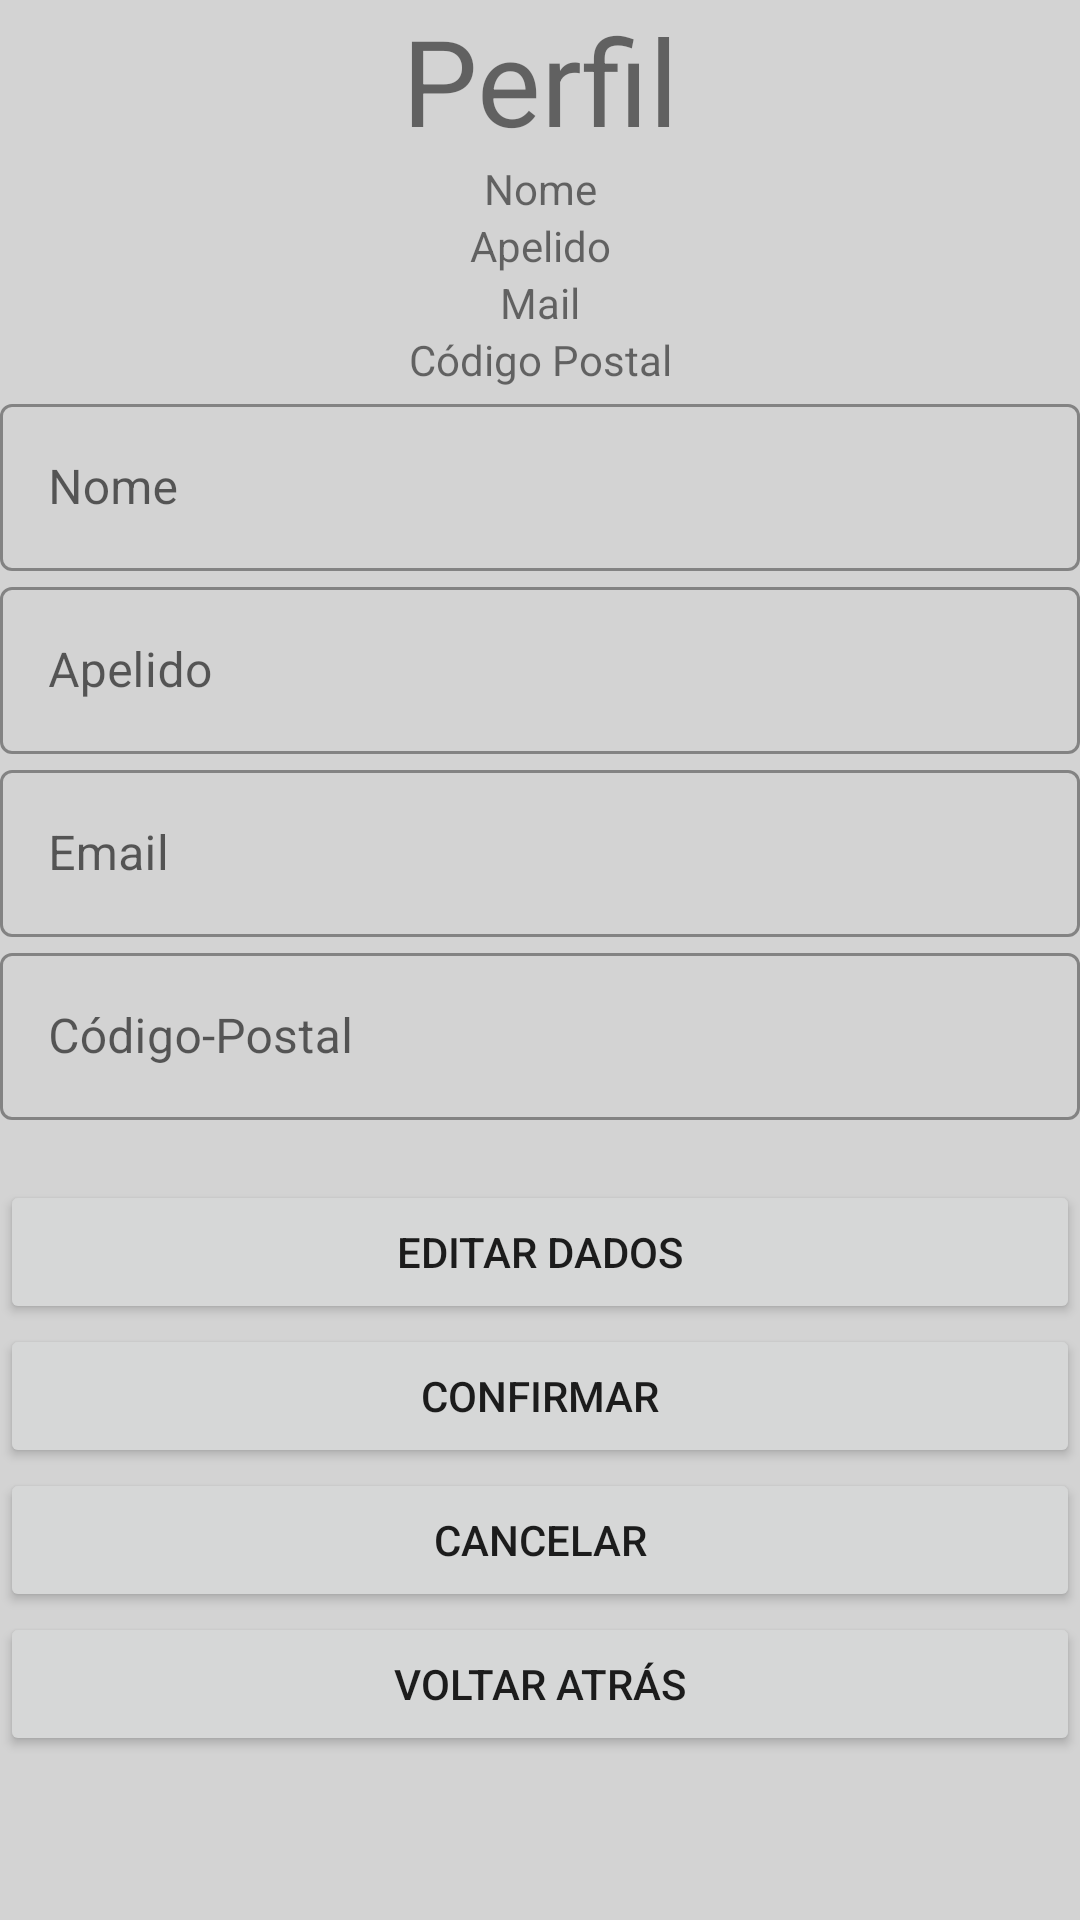

Here is an Android app screen rendered from its layout file. Give the layout XML and the strings, colors and styles it references.
<!-- AndroidManifest.xml: application theme Theme.HortaDoVizinho -->
<!-- res/layout/activity_perfil.xml -->
<?xml version="1.0" encoding="utf-8"?>
<LinearLayout xmlns:android="http://schemas.android.com/apk/res/android"
    xmlns:app="http://schemas.android.com/apk/res-auto"
    xmlns:tools="http://schemas.android.com/tools"
    android:layout_width="match_parent"
    android:layout_height="match_parent"
    android:background="@color/background"
    tools:context=".perfil">

    <ScrollView
        android:layout_width="match_parent"
        android:layout_height="match_parent">

        <LinearLayout
            android:layout_width="match_parent"
            android:layout_height="wrap_content"
            android:orientation="vertical" >

            <TextView
                android:id="@+id/che"
                android:layout_width="match_parent"
                android:layout_height="wrap_content"
                android:text="Verificar email"
                android:textAlignment="center"
                android:textColor="#FF0000"
                android:textSize="40dp"
                android:visibility="gone" />

            <Button
                android:id="@+id/verif"
                android:layout_width="match_parent"
                android:layout_height="wrap_content"
                android:text="verificar"
                android:visibility="gone" />

            <TextView
                android:id="@+id/txt"
                android:layout_width="match_parent"
                android:layout_height="wrap_content"
                android:text="Perfil"
                android:textAlignment="center"
                android:textSize="40dp" />

            <TextView
                android:id="@+id/uname"
                android:layout_width="match_parent"
                android:layout_height="wrap_content"
                android:text="Nome"
                android:textAlignment="center"
                app:layout_constraintBottom_toTopOf="@+id/usur"
                app:layout_constraintEnd_toEndOf="parent"
                app:layout_constraintStart_toStartOf="parent"
                app:layout_constraintTop_toBottomOf="@+id/perf" />

            <TextView
                android:id="@+id/usur"
                android:layout_width="match_parent"
                android:layout_height="wrap_content"
                android:text="Apelido"
                android:textAlignment="center"
                app:layout_constraintBottom_toTopOf="@+id/ucp"
                app:layout_constraintEnd_toEndOf="parent"
                app:layout_constraintStart_toStartOf="parent"
                app:layout_constraintTop_toBottomOf="@+id/uname" />

            <TextView
                android:id="@+id/umail"
                android:layout_width="match_parent"
                android:layout_height="wrap_content"
                android:text="Mail"
                android:textAlignment="center"
                app:layout_constraintBottom_toTopOf="@+id/edit"
                app:layout_constraintEnd_toEndOf="parent"
                app:layout_constraintStart_toStartOf="parent"
                app:layout_constraintTop_toBottomOf="@+id/ucp" />

            <TextView
                android:id="@+id/ucp"
                android:textAlignment="center"
                android:layout_width="match_parent"
                android:layout_height="wrap_content"
                android:text="Código Postal"
                app:layout_constraintBottom_toTopOf="@+id/umail"
                app:layout_constraintStart_toStartOf="parent"
                app:layout_constraintTop_toBottomOf="@+id/usur" />

            <com.google.android.material.textfield.TextInputLayout
                android:id="@+id/edName"
                style="@style/Widget.MaterialComponents.TextInputLayout.OutlinedBox"
                android:layout_width="match_parent"
                android:layout_height="match_parent">

                <com.google.android.material.textfield.TextInputEditText
                    android:layout_width="match_parent"
                    android:layout_height="wrap_content"
                    android:hint="Nome" />

            </com.google.android.material.textfield.TextInputLayout>

            <com.google.android.material.textfield.TextInputLayout
                android:id="@+id/edSurn"
                style="@style/Widget.MaterialComponents.TextInputLayout.OutlinedBox"
                android:layout_width="match_parent"
                android:layout_height="match_parent">

                <com.google.android.material.textfield.TextInputEditText
                    android:layout_width="match_parent"
                    android:layout_height="wrap_content"
                    android:hint="Apelido" />
            </com.google.android.material.textfield.TextInputLayout>

            <com.google.android.material.textfield.TextInputLayout
                android:id="@+id/edMail"
                style="@style/Widget.MaterialComponents.TextInputLayout.OutlinedBox"
                android:layout_width="match_parent"
                android:layout_height="match_parent">

                <com.google.android.material.textfield.TextInputEditText
                    android:layout_width="match_parent"
                    android:layout_height="wrap_content"
                    android:hint="Email" />
            </com.google.android.material.textfield.TextInputLayout>

            <com.google.android.material.textfield.TextInputLayout
                android:id="@+id/edCp"
                style="@style/Widget.MaterialComponents.TextInputLayout.OutlinedBox"
                android:layout_width="match_parent"
                android:layout_height="match_parent">

                <com.google.android.material.textfield.TextInputEditText
                    android:layout_width="match_parent"
                    android:layout_height="wrap_content"
                    android:hint="Código-Postal" />
            </com.google.android.material.textfield.TextInputLayout>

            <Button
                android:id="@+id/edit"
                android:layout_width="match_parent"
                android:layout_height="wrap_content"
                android:layout_marginTop="20dp"
                android:onClick="edit"
                android:text="Editar dados"
                app:layout_constraintBottom_toBottomOf="parent"
                app:layout_constraintEnd_toEndOf="parent"
                app:layout_constraintStart_toStartOf="parent"
                app:layout_constraintTop_toBottomOf="@+id/umail" />

            <Button
                android:id="@+id/ok"
                android:layout_width="match_parent"
                android:layout_height="wrap_content"
                android:onClick="editar"
                android:text="Confirmar" />

            <Button
                android:id="@+id/cancel"
                android:layout_width="match_parent"
                android:layout_height="wrap_content"
                android:onClick="cancel"
                android:text="Cancelar" />

            <Button
                android:id="@+id/back"
                android:layout_width="match_parent"
                android:layout_height="wrap_content"
                android:text="Voltar atrás" />

        </LinearLayout>
    </ScrollView>

</LinearLayout>
<!-- resources referenced by this layout -->
<resources>
  <color name="background">#d3d3d3</color>
  <style name="Theme.HortaDoVizinho" parent="Theme.MaterialComponents.DayNight.DarkActionBar">
          
          <item name="colorPrimary">@color/decoracao</item>
          <item name="colorPrimaryVariant">@color/purple_700</item>
          <item name="colorOnPrimary">@color/white</item>
          
          <item name="colorSecondary">@color/teal_200</item>
          <item name="colorSecondaryVariant">@color/teal_700</item>
          <item name="colorOnSecondary">@color/black</item>
          
          <item name="android:statusBarColor" tools:targetApi="l">?attr/colorPrimaryVariant</item>
          
      </style>
  <color name="decoracao">#009B24</color>
  <color name="purple_700">#FF3700B3</color>
  <color name="white">#FFFFFFFF</color>
  <color name="teal_200">#FF03DAC5</color>
  <color name="teal_700">#FF018786</color>
  <color name="black">#FF000000</color>
</resources>
